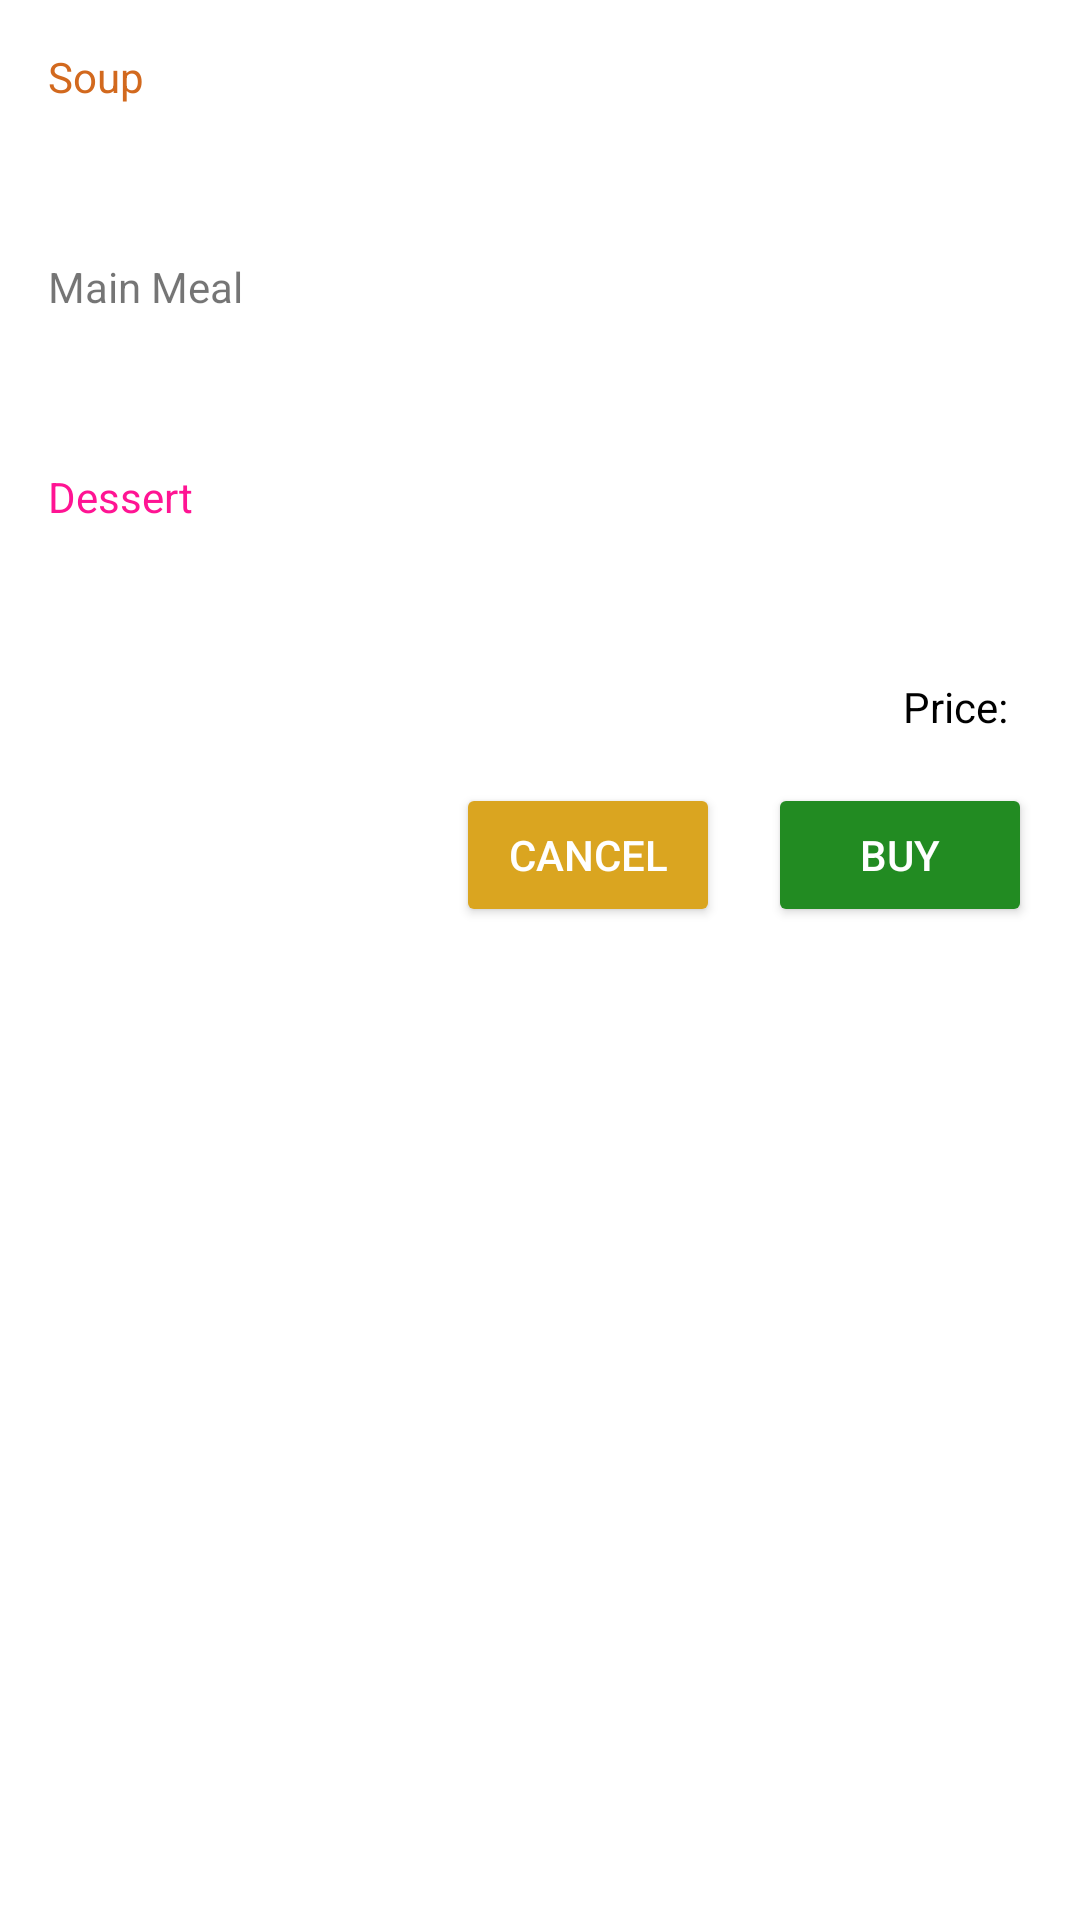

Layout XML and referenced resources for this Android screen:
<!-- AndroidManifest.xml: application theme Theme.Canteen.NoActionBar -->
<!-- res/layout/menu_item.xml -->
<?xml version="1.0" encoding="utf-8"?>
<androidx.constraintlayout.widget.ConstraintLayout xmlns:android="http://schemas.android.com/apk/res/android"
    android:layout_width="match_parent"
    android:layout_height="wrap_content"
    xmlns:app="http://schemas.android.com/apk/res-auto">

    <TextView
        android:id="@+id/txtview_soup_label"
        android:layout_width="wrap_content"
        android:layout_height="wrap_content"
        android:layout_marginTop="16dp"
        android:layout_marginStart="16dp"
        android:text="@string/label_soup"
        android:textColor="#D2691E"
        app:layout_constraintTop_toTopOf="parent"
        app:layout_constraintStart_toStartOf="parent"
        app:layout_constraintEnd_toEndOf="parent"
        app:layout_constraintBottom_toBottomOf="parent"
        app:layout_constraintVertical_bias="0.0"
        app:layout_constraintHorizontal_bias="0.0"/>

    <TextView
        android:id="@+id/txtview_soup"
        android:layout_width="wrap_content"
        android:layout_height="wrap_content"
        android:layout_marginTop="16dp"
        android:layout_marginStart="16dp"
        style="@style/fontColor"
        app:layout_constraintTop_toBottomOf="@id/txtview_soup_label"
        app:layout_constraintStart_toStartOf="parent"
        app:layout_constraintEnd_toEndOf="parent"
        app:layout_constraintBottom_toBottomOf="parent"
        app:layout_constraintVertical_bias="0.0"
        app:layout_constraintHorizontal_bias="0.0"/>

    <TextView
        android:id="@+id/txtview_main_label"
        android:layout_width="wrap_content"
        android:layout_height="wrap_content"
        android:layout_marginTop="16dp"
        android:layout_marginStart="16dp"
        android:text="@string/label_mainMeal"
        app:layout_constraintTop_toBottomOf="@id/txtview_soup"
        app:layout_constraintStart_toStartOf="parent"
        app:layout_constraintEnd_toEndOf="parent"
        app:layout_constraintBottom_toBottomOf="parent"
        app:layout_constraintVertical_bias="0.0"
        app:layout_constraintHorizontal_bias="0.0"/>

    <TextView
        android:id="@+id/txtview_main"
        android:layout_width="wrap_content"
        android:layout_height="wrap_content"
        android:layout_marginTop="16dp"
        android:layout_marginStart="16dp"
        style="@style/fontColor"
        app:layout_constraintTop_toBottomOf="@id/txtview_main_label"
        app:layout_constraintStart_toStartOf="parent"
        app:layout_constraintEnd_toEndOf="@id/imgview_qrcode"
        app:layout_constraintBottom_toBottomOf="parent"
        app:layout_constraintVertical_bias="0.0"
        app:layout_constraintHorizontal_bias="0.0"/>

    <ImageView
        android:id="@+id/imgview_qrcode"
        android:layout_width="wrap_content"
        android:layout_height="wrap_content"
        android:layout_marginEnd="20dp"
        app:layout_constraintTop_toTopOf="parent"
        app:layout_constraintEnd_toEndOf="parent"
        app:layout_constraintStart_toEndOf="@id/txtview_main"
        app:layout_constraintBottom_toBottomOf="parent"
        app:layout_constraintHorizontal_bias="1.0"
        app:layout_constraintVertical_bias="0.3"/>

    <TextView
        android:id="@+id/txtview_dessert_label"
        android:layout_width="wrap_content"
        android:layout_height="wrap_content"
        android:layout_marginTop="16dp"
        android:layout_marginStart="16dp"
        android:text="@string/label_dessert"
        android:textColor="#FF1493"
        app:layout_constraintTop_toBottomOf="@id/txtview_main"
        app:layout_constraintStart_toStartOf="parent"
        app:layout_constraintEnd_toEndOf="parent"
        app:layout_constraintBottom_toBottomOf="parent"
        app:layout_constraintVertical_bias="0.0"
        app:layout_constraintHorizontal_bias="0.0"/>

    <TextView
        android:id="@+id/txtview_dessert"
        android:layout_width="wrap_content"
        android:layout_height="wrap_content"
        android:layout_marginTop="16dp"
        android:layout_marginStart="16dp"
        style="@style/fontColor"
        app:layout_constraintTop_toBottomOf="@id/txtview_dessert_label"
        app:layout_constraintStart_toStartOf="parent"
        app:layout_constraintEnd_toEndOf="parent"
        app:layout_constraintBottom_toBottomOf="parent"
        app:layout_constraintVertical_bias="0.0"
        app:layout_constraintHorizontal_bias="0.0"/>

    <TextView
        android:id="@+id/txtview_price_label"
        android:layout_width="wrap_content"
        android:layout_height="wrap_content"
        android:layout_marginTop="16dp"
        android:layout_marginEnd="8dp"
        android:text="@string/label_price"
        style="@style/fontColor"
        app:layout_constraintBottom_toBottomOf="parent"
        app:layout_constraintEnd_toStartOf="@id/txtview_price"
        app:layout_constraintHorizontal_bias="1.0"
        app:layout_constraintStart_toStartOf="parent"
        app:layout_constraintTop_toBottomOf="@id/txtview_dessert"
        app:layout_constraintVertical_bias="0.0" />

    <TextView
        android:id="@+id/txtview_price"
        android:layout_width="wrap_content"
        android:layout_height="wrap_content"
        android:layout_marginTop="16dp"
        android:layout_marginEnd="16dp"
        style="@style/fontColor"
        app:layout_constraintBottom_toBottomOf="parent"
        app:layout_constraintEnd_toEndOf="parent"
        app:layout_constraintHorizontal_bias="1.0"
        app:layout_constraintStart_toStartOf="parent"
        app:layout_constraintTop_toBottomOf="@id/txtview_dessert"
        app:layout_constraintVertical_bias="0.0" />

    <Button
        android:id="@+id/btn_cancel"
        android:layout_width="wrap_content"
        android:layout_height="wrap_content"
        android:layout_marginTop="16dp"
        android:layout_marginEnd="16dp"
        android:layout_marginBottom="16dp"
        android:text="@string/label_cancel"
        style="@style/gold_btn"
        app:layout_constraintTop_toBottomOf="@id/txtview_price"
        app:layout_constraintStart_toStartOf="parent"
        app:layout_constraintEnd_toStartOf="@id/btn_buy"
        app:layout_constraintBottom_toBottomOf="parent"
        app:layout_constraintVertical_bias="0.0"
        app:layout_constraintHorizontal_bias="1.0"/>

    <Button
        android:id="@+id/btn_buy"
        android:layout_width="wrap_content"
        android:layout_height="wrap_content"
        android:layout_marginTop="16dp"
        android:layout_marginEnd="16dp"
        android:layout_marginBottom="16dp"
        android:text="@string/label_buy"
        style="@style/green_btn"
        app:layout_constraintTop_toBottomOf="@id/txtview_price"
        app:layout_constraintStart_toStartOf="parent"
        app:layout_constraintEnd_toEndOf="parent"
        app:layout_constraintBottom_toBottomOf="parent"
        app:layout_constraintVertical_bias="0.0"
        app:layout_constraintHorizontal_bias="1.0"/>

</androidx.constraintlayout.widget.ConstraintLayout>
<!-- resources referenced by this layout -->
<resources>
  <string name="label_buy">Buy</string>
  <string name="label_cancel">Cancel</string>
  <string name="label_dessert">Dessert</string>
  <string name="label_mainMeal">Main Meal</string>
  <string name="label_price">Price:</string>
  <string name="label_soup">Soup</string>
  <style name="fontColor">
          <item name="android:textColor">#000000</item>
      </style>
  <style name="gold_btn">
          <item name="backgroundTint">#DAA520</item>
          <item name="android:textColor">#FFFFFF</item>
      </style>
  <style name="green_btn">
          <item name="backgroundTint">#228B22</item>
          <item name="android:textColor">#FFFFFF</item>
      </style>
  <style name="Theme.Canteen.NoActionBar">
          <item name="windowActionBar">false</item>
          <item name="windowNoTitle">true</item>
      </style>
</resources>
